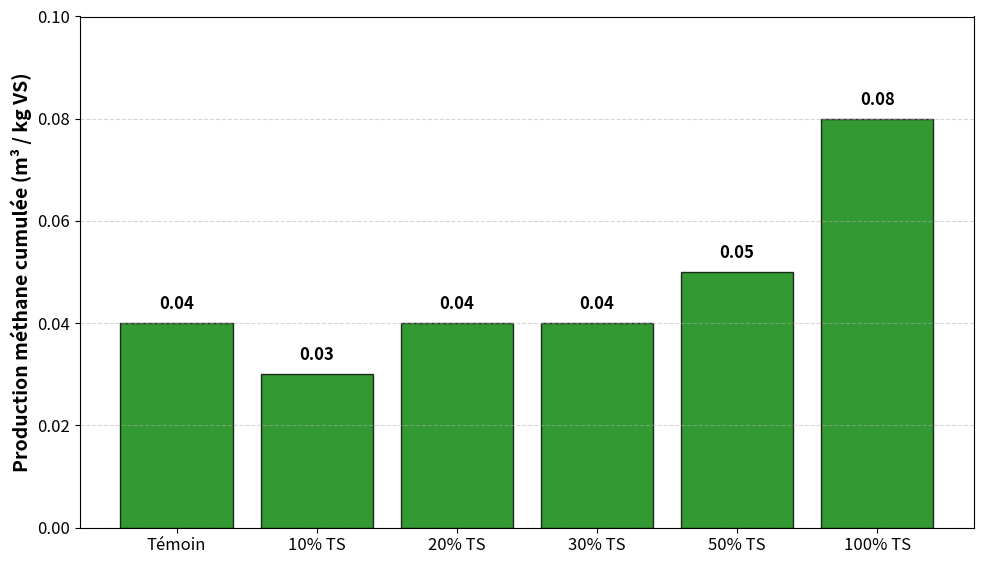

The matplotlib source for this figure:
import matplotlib.pyplot as plt
import numpy as np

scenarios = ['Témoin\n', '10% TS', '20% TS', '30% TS', '50% TS', '100% TS']
valeurs = [0.04, 0.03, 0.04, 0.04, 0.05, 0.08]
couleurs = ['green'] * 6 

plt.figure(figsize=(10, 6))
plt.rcParams.update({'font.size': 12}) 

# Bar Chart
bars = plt.bar(scenarios, valeurs, color=couleurs, edgecolor='black', alpha=0.8)

plt.ylabel('Production méthane cumulée (m³ / kg VS)', fontsize=14, fontweight='bold')


# Ajout des valeurs
for bar in bars:
    yval = bar.get_height()
    plt.text(bar.get_x() + bar.get_width()/2, yval + 0.002, round(yval, 2), 
             ha='center', va='bottom', fontsize=12, fontweight='bold')

plt.grid(axis='y', linestyle='--', alpha=0.5)
plt.ylim(0, 0.1) 

plt.tight_layout()
plt.show()
